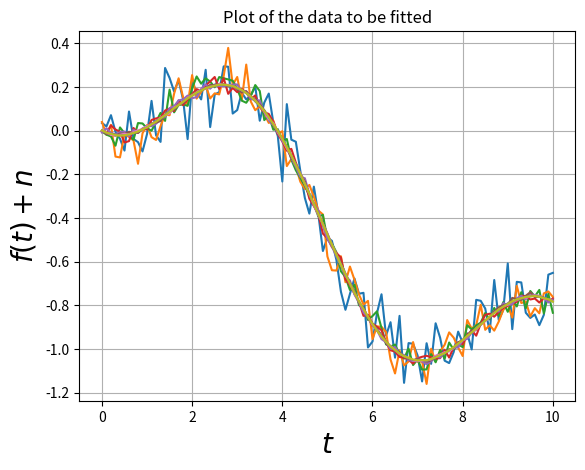

Python code for this plot:
# script to generate data files for the least squares assignment
from matplotlib.pyplot import *
from numpy import *
import scipy.special as sp
N=101                           # no of data points
k=9                             # no of sets of data with varying noise

# generate the data points and add noise
t=linspace(0,10,N)              # t vector
y=1.05*sp.jn(2,t)-0.105*t       # f(t) vector
Y=meshgrid(y,ones(k),indexing='ij')[0] # make k copies
scl=logspace(-1,-3,k)           # noise stdev
n=dot(random.randn(N,k),diag(scl))     # generate k vectors
yy=Y+n                          # add noise to signal

# shadow plot
plot(t,yy)
xlabel(r'$t$',size=20)
ylabel(r'$f(t)+n$',size=20)
title(r'Plot of the data to be fitted')
grid(True)
savetxt("fitting.dat",c_[t,yy]) # write out matrix to file
show()
